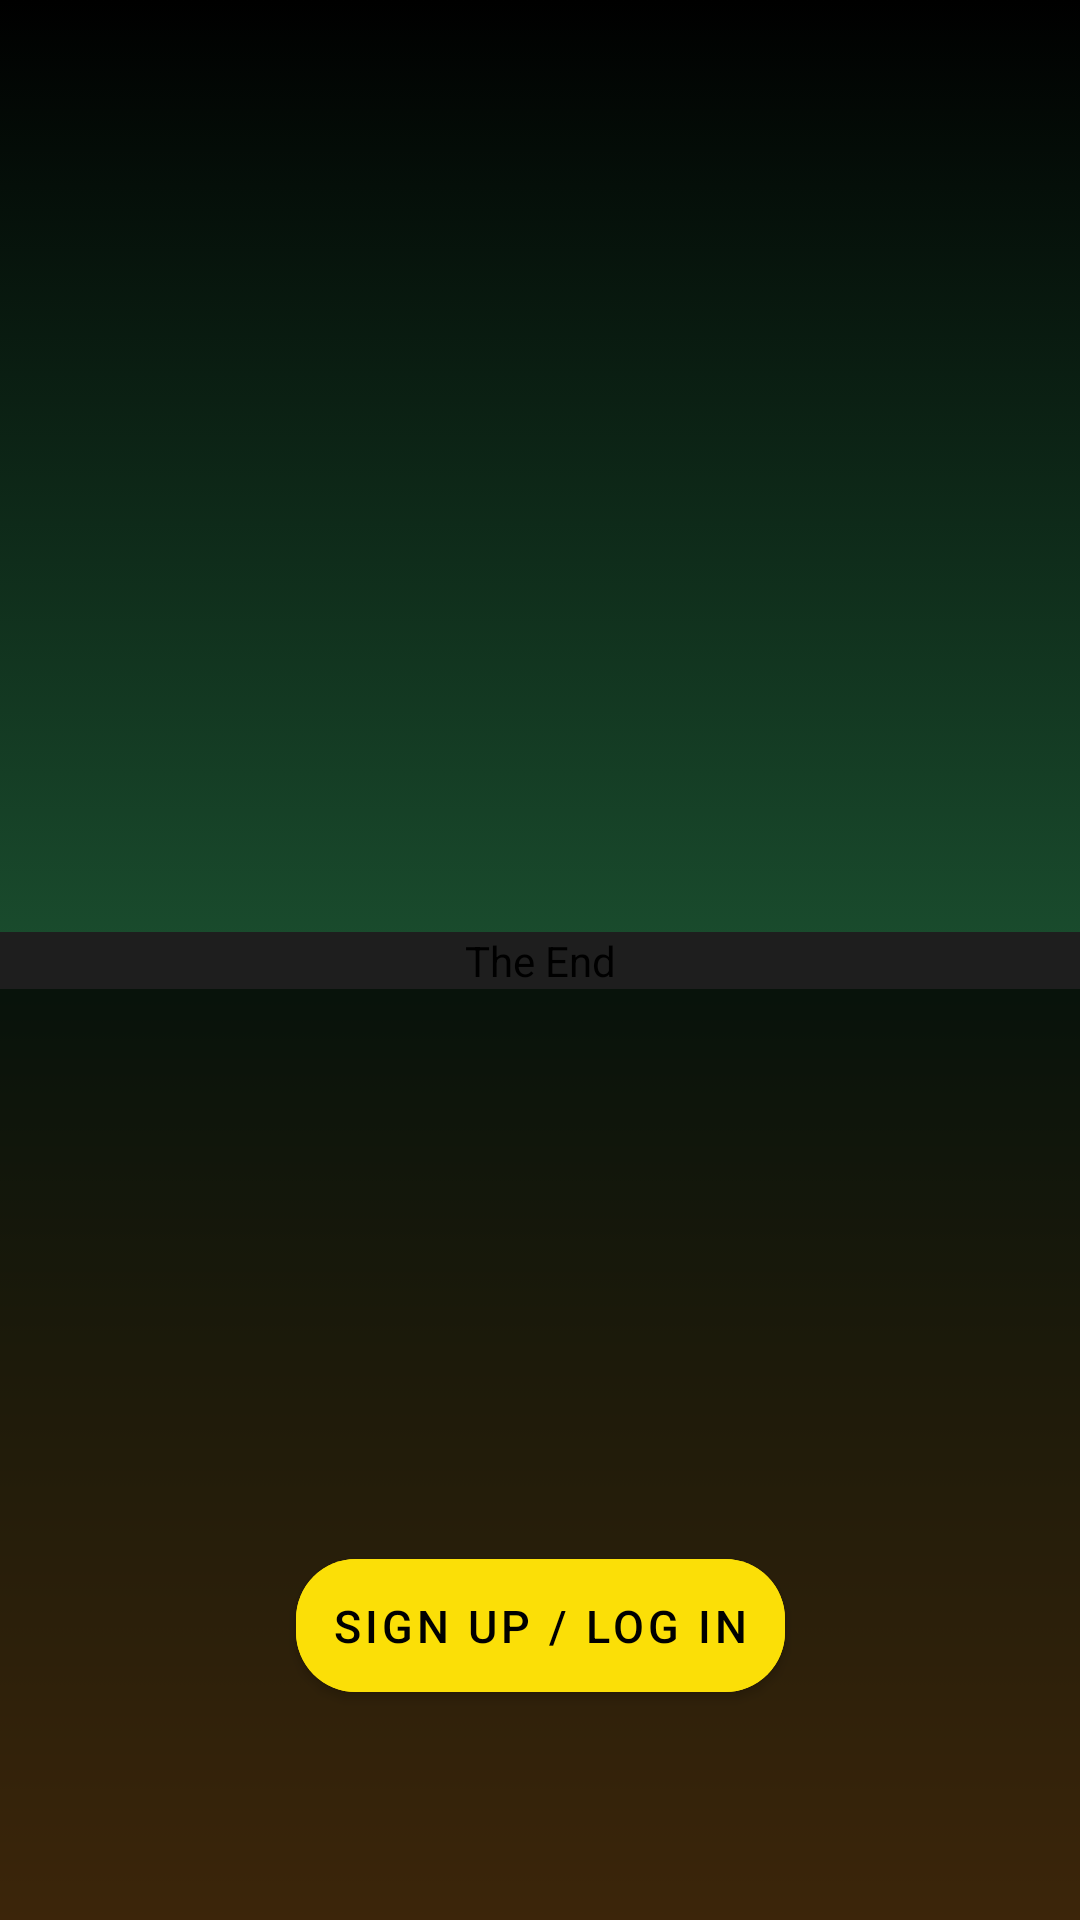

Android layout source for this screen:
<!-- AndroidManifest.xml: application theme Theme.TheEnd -->
<!-- res/layout/fragment_login.xml -->
<?xml version="1.0" encoding="utf-8"?>
<androidx.constraintlayout.widget.ConstraintLayout xmlns:android="http://schemas.android.com/apk/res/android"
    xmlns:app="http://schemas.android.com/apk/res-auto"
    xmlns:tools="http://schemas.android.com/tools"
    android:layout_width="match_parent"
    android:layout_height="match_parent"
    android:background="@drawable/gradient"
    tools:context=".ui.login.LoginFragment">

    <com.flaviofaria.kenburnsview.KenBurnsView
        android:id="@+id/imageView_movie"
        android:layout_width="match_parent"
        android:layout_height="wrap_content"
        android:contentDescription="@string/app_name"
        android:src="@drawable/background"
        app:layout_constraintBottom_toBottomOf="parent"
        app:layout_constraintEnd_toEndOf="parent"
        app:layout_constraintStart_toStartOf="parent"
        app:layout_constraintTop_toTopOf="parent" />


    <View
        android:id="@+id/gradient_color"
        android:layout_width="wrap_content"
        android:layout_height="0dp"
        android:background="#C3000000"
        app:layout_constraintBottom_toBottomOf="parent"
        app:layout_constraintEnd_toEndOf="parent"
        app:layout_constraintStart_toStartOf="parent"
        app:layout_constraintTop_toTopOf="@+id/imageView_movie" />

    <ImageView
        android:id="@+id/ivTheEnd"
        android:layout_width="129dp"
        android:layout_height="115dp"
        android:layout_marginTop="28dp"
        app:layout_constraintEnd_toEndOf="parent"
        app:layout_constraintHorizontal_bias="0.056"
        app:layout_constraintStart_toStartOf="parent"
        app:layout_constraintTop_toTopOf="parent"
        app:srcCompat="@drawable/logo"
        app:tint="@color/white" />

    <com.google.android.material.button.MaterialButton
        android:id="@+id/button"
        android:layout_width="wrap_content"
        android:layout_height="wrap_content"
        app:cornerRadius="20dp"
        android:textSize="15sp"
        android:padding="12dp"
        android:textColor="@color/black"
        android:layout_marginBottom="70dp"
        android:backgroundTint="#FBDF07"
        android:text="@string/sign_up_log_in"
        app:layout_constraintBottom_toBottomOf="parent"
        app:layout_constraintEnd_toEndOf="parent"
        app:layout_constraintStart_toStartOf="parent" />



</androidx.constraintlayout.widget.ConstraintLayout>
<!-- resources referenced by this layout -->
<resources>
  <color name="black">#FF000000</color>
  <color name="white">#FFFFFFFF</color>
  <!-- drawable gradient (drawable) -->
  <?xml version="1.0" encoding="utf-8"?>
  <selector xmlns:android="http://schemas.android.com/apk/res/android">
  
      <item>
          <shape>
  
              
              
              <gradient android:angle="90"
                  android:endColor="#000000"
                  android:centerColor="#1A4D2E"
                  android:startColor="#FF9F29"
                  android:type="linear" />
          
  
  
  
  
          </shape>
      </item>
  </selector>
  <string name="app_name">The End</string>
  <string name="sign_up_log_in">SIGN UP / LOG IN</string>
  <style name="Theme.TheEnd" parent="Theme.MaterialComponents.DayNight.NoActionBar">
          
          <item name="colorPrimary">@color/purple_500</item>
          <item name="colorPrimaryVariant">@color/purple_700</item>
          <item name="colorOnPrimary">@color/white</item>
          
          <item name="colorSecondary">@color/teal_200</item>
          <item name="colorSecondaryVariant">@color/teal_700</item>
          <item name="colorOnSecondary">@color/black</item>
          
          <item name="android:statusBarColor" tools:targetApi="l">?attr/colorPrimaryVariant</item>
          
      </style>
  <color name="purple_500">#FF6200EE</color>
  <color name="purple_700">#FF3700B3</color>
  <color name="teal_200">#FF03DAC5</color>
  <color name="teal_700">#FF018786</color>
</resources>
